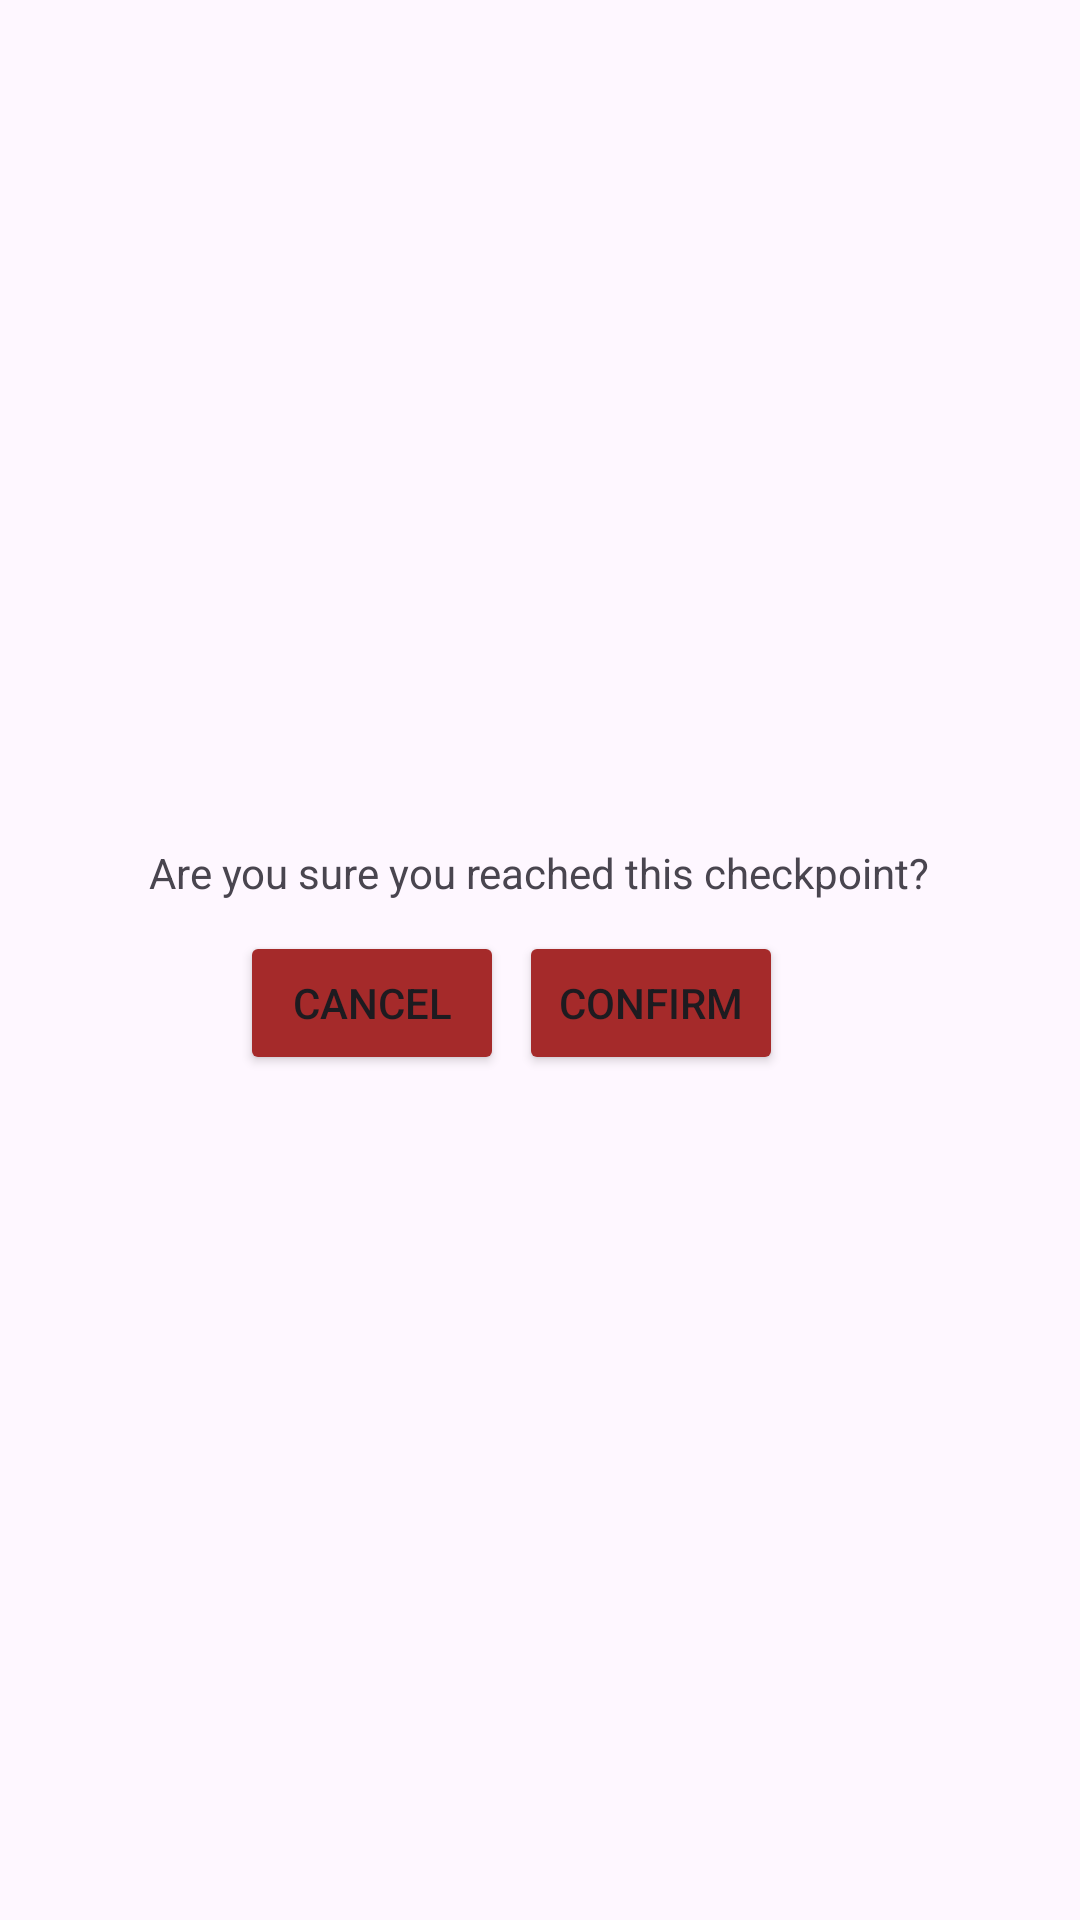

Produce the Android XML layout that renders to this screen, including the resource entries it uses.
<!-- AndroidManifest.xml: application theme Theme.OrientationRace -->
<!-- res/layout/garden_reached_confirmation_popup.xml -->
<?xml version="1.0" encoding="utf-8"?>
<LinearLayout
    xmlns:android="http://schemas.android.com/apk/res/android"
    android:layout_width="230dp"
    android:layout_height="150dp"
    android:orientation="vertical"
    android:gravity="center"
    android:layout_gravity="center">

    <TextView
        android:layout_width="wrap_content"
        android:layout_height="wrap_content"
        android:text="Are you sure you reached this checkpoint?"
        android:gravity="center"/>

    <LinearLayout
        xmlns:android="http://schemas.android.com/apk/res/android"
        android:layout_width="200dp"
        android:layout_height="58dp"
        android:orientation="horizontal"
        android:gravity="top"
        android:layout_gravity="center">

    <Button
        android:id="@+id/buttonCancel"
        android:layout_width="wrap_content"
        android:layout_height="wrap_content"
        android:layout_marginTop="10dp"
        android:backgroundTint="#A52A2A"
        android:text="Cancel" />

    <Button
        android:id="@+id/buttonConfirm"
        android:layout_width="wrap_content"
        android:layout_height="wrap_content"
        android:layout_marginTop="10dp"
        android:layout_marginLeft="5dp"
        android:backgroundTint="#A52A2A"
        android:text="Confirm"/>
    </LinearLayout>

</LinearLayout>
<!-- resources referenced by this layout -->
<resources>
  <style name="Theme.OrientationRace" parent="Base.Theme.OrientationRace" />
  <style name="Base.Theme.OrientationRace" parent="Theme.Material3.DayNight.NoActionBar">
          
          
      </style>
</resources>
